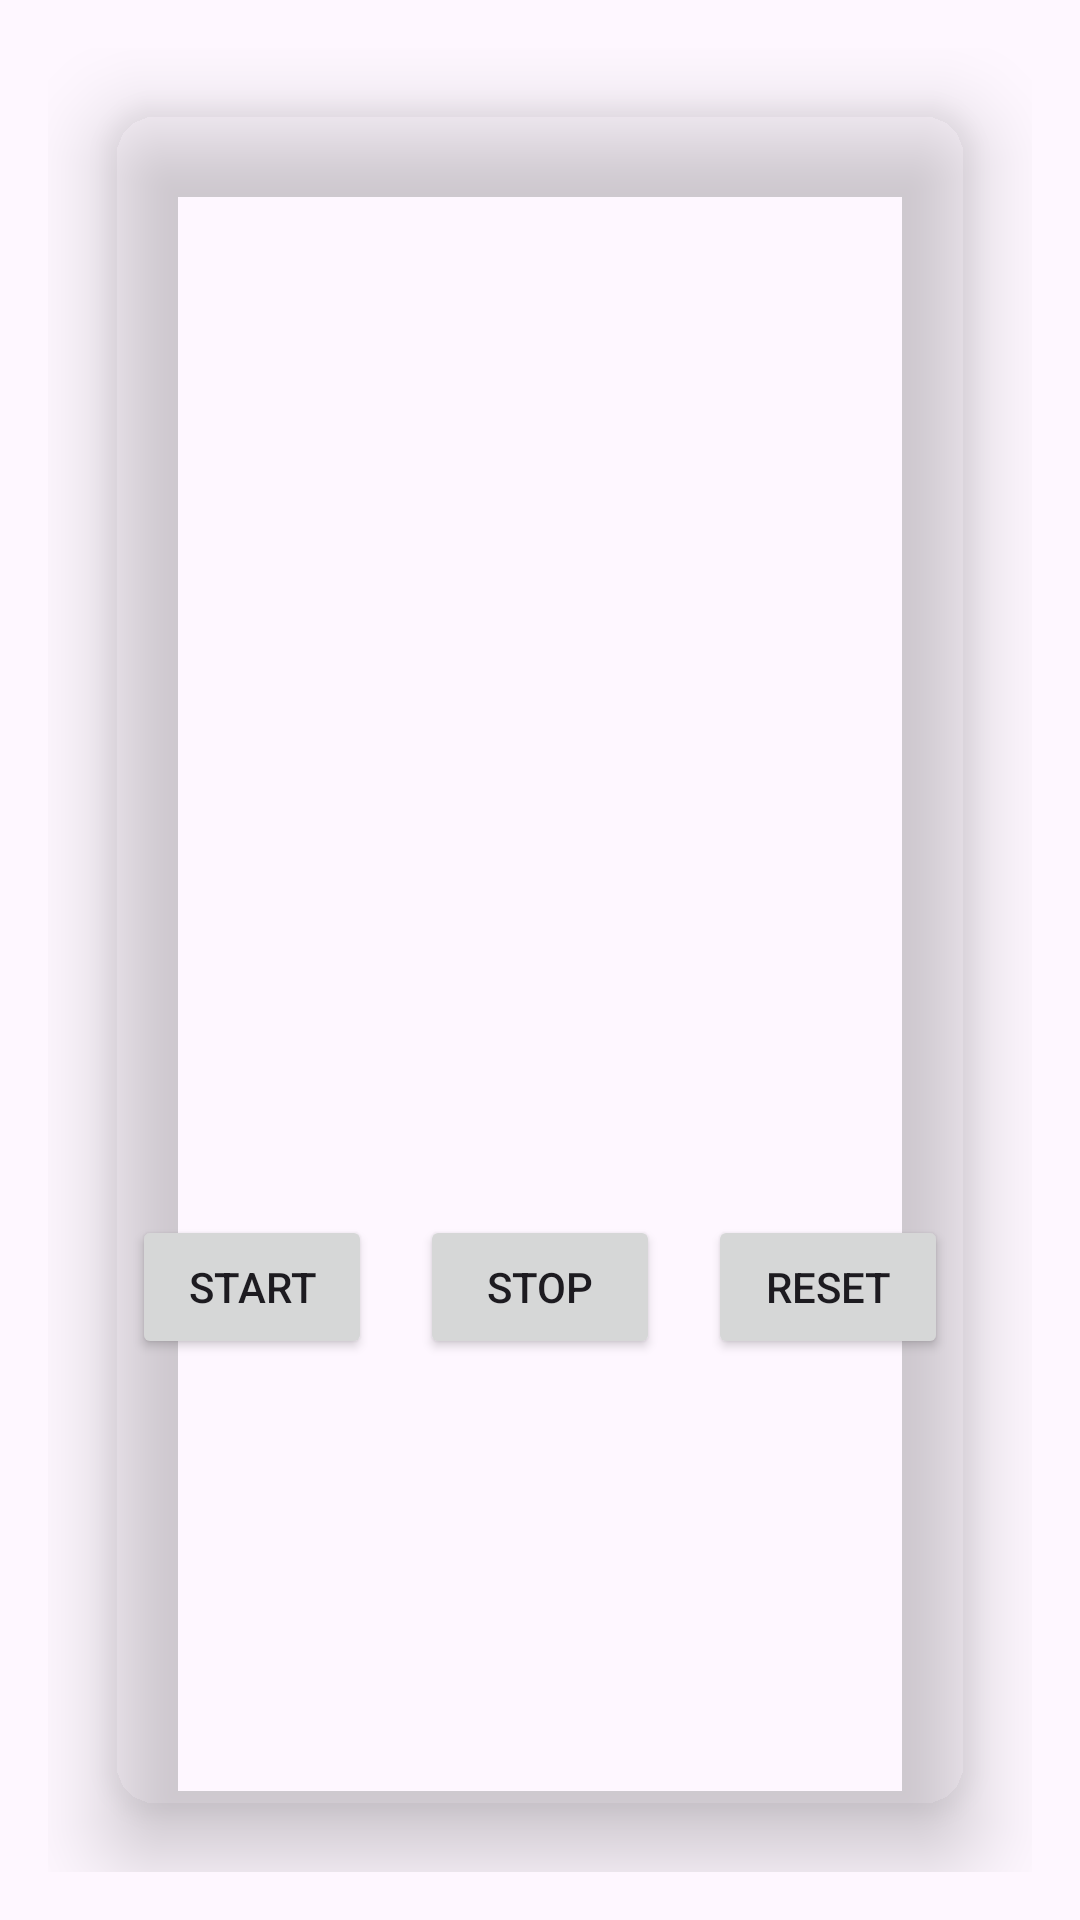

Layout XML and referenced resources for this Android screen:
<!-- AndroidManifest.xml: application theme Theme.SzlakiTurystyczne -->
<!-- res/layout/fragment_stoper.xml -->
<?xml version="1.0" encoding="utf-8"?>
<LinearLayout xmlns:android="http://schemas.android.com/apk/res/android"
    xmlns:tools="http://schemas.android.com/tools"
    xmlns:app="http://schemas.android.com/apk/res-auto"
    android:layout_width="match_parent"
    android:layout_height="match_parent"
    android:orientation="vertical"
    android:padding="16dp"
    tools:context=".StoperFragment">

    <androidx.cardview.widget.CardView
        android:layout_width="match_parent"
        android:layout_height="match_parent"
        android:layout_margin="20dp"
        app:cardBackgroundColor="@color/gray"
        app:cardCornerRadius="16dp"
        app:cardElevation="16dp">

        <androidx.constraintlayout.widget.ConstraintLayout
            android:layout_width="match_parent"
            android:layout_height="match_parent">

            <TextView
                android:id="@+id/stoper_text_view"
                android:layout_width="wrap_content"
                android:layout_height="wrap_content"
                android:layout_gravity="center_horizontal"
                android:textAppearance="?android:attr/textAppearanceLarge"
                android:textSize="56sp"
                app:layout_constraintTop_toTopOf="parent"
                app:layout_constraintStart_toStartOf="parent"
                app:layout_constraintEnd_toEndOf="parent"
                app:layout_constraintBottom_toTopOf="@+id/buttons_layout"/>

            <LinearLayout
                android:id="@+id/buttons_layout"
                android:layout_width="match_parent"
                android:layout_height="wrap_content"
                android:orientation="horizontal"
                android:layout_gravity="center_horizontal"
                app:layout_constraintTop_toBottomOf="@+id/stoper_text_view"
                app:layout_constraintBottom_toBottomOf="parent"
                app:layout_constraintStart_toStartOf="parent"
                app:layout_constraintEnd_toEndOf="parent">

                <Button
                    android:id="@+id/start_button"
                    android:layout_width="0dp"
                    android:layout_height="wrap_content"
                    android:layout_weight="1"
                    android:layout_margin="8dp"
                    android:text="@string/start" />

                <Button
                    android:id="@+id/stop_button"
                    android:layout_width="0dp"
                    android:layout_height="wrap_content"
                    android:layout_weight="1"
                    android:layout_margin="8dp"
                    android:text="@string/stop" />

                <Button
                    android:id="@+id/reset_button"
                    android:layout_width="0dp"
                    android:layout_height="wrap_content"
                    android:layout_weight="1"
                    android:layout_margin="8dp"
                    android:text="@string/reset" />
            </LinearLayout>

        </androidx.constraintlayout.widget.ConstraintLayout>

    </androidx.cardview.widget.CardView>

</LinearLayout>
<!-- resources referenced by this layout -->
<resources>
  <string name="reset">Reset</string>
  <string name="start">Start</string>
  <string name="stop">Stop</string>
  <style name="Theme.SzlakiTurystyczne" parent="Base.Theme.SzlakiTurystyczne" />
  <style name="Base.Theme.SzlakiTurystyczne" parent="Theme.Material3.DayNight.NoActionBar">
          
          
      </style>
</resources>
